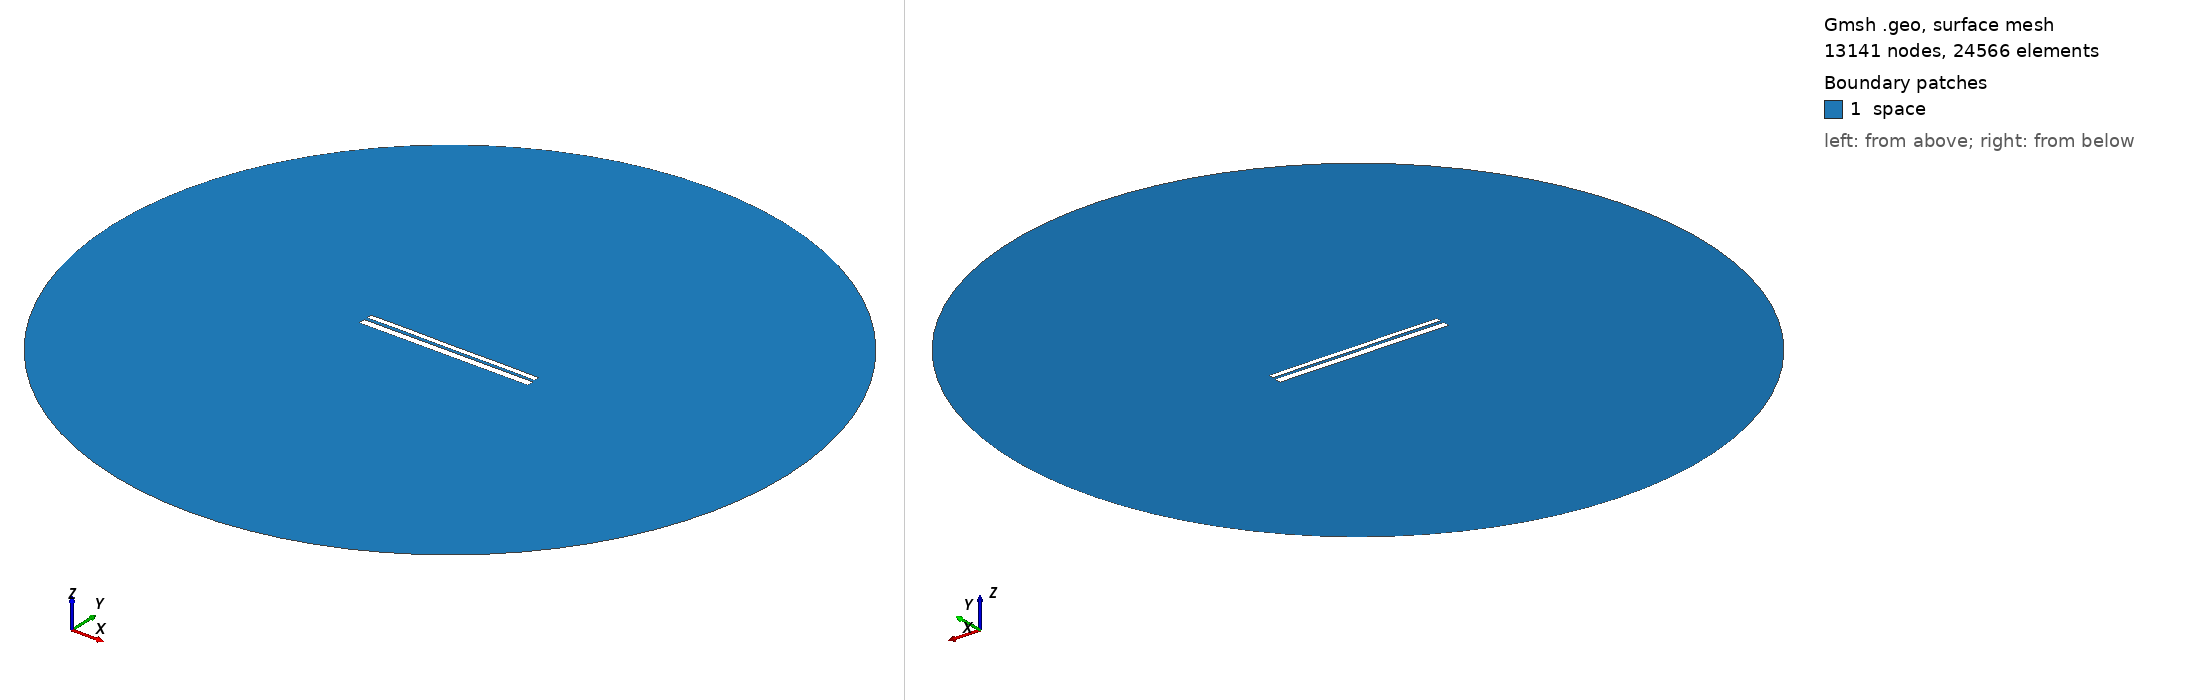

Gmsh geometry script, surface-meshed: 13141 nodes, 24566 surface elements. Boundary patches (legend numbers): 1 space. Left view from above one corner, right view from below the opposite corner. Legend entries are the model's physical surfaces. The drawing asked Gmsh for element sizes between 1% and 20% of the model's largest extent; the script's own settings can give other sizes.

=== 9439.geo (drawn) ===
//---------------------------------------
// Geometry kernel
//---------------------------------------

SetFactory("OpenCASCADE");



//---------------------------------------
// Parameters of the geometry
//---------------------------------------

// Overetch of the upper plate
overetch = 0.375;

// Distance between the plates
distance = 1.5;

// Discretization over the x axis (for the deformation)
nx = 50; 

// Length of the plate
L = 100 - overetch; 

// Number of modes
n = 4; 

// 1st mode coefficient
coeff(1) = -0.15;
beta(1) = 0.596864 * 3.1415926535 / L;

// 2nd mode coefficient
coeff(2) = 0.0;
beta(2) = 1.49418 * 3.1415926535 / L;

// 3rd mode coefficient
coeff(3) = 0.0;
beta(3) = 2.50025 * 3.1415926535 / L;

// 4th mode coefficient
coeff(4) = 0.07499999999999998;
beta(4) = 3.49999 * 3.1415926535 / L;



//---------------------------------------
// Upper plate (deformed rectangle)
//---------------------------------------

// Coordiantes of the upper plate
xmin = -50;
xmax = 50 - overetch;

// Height of the upper plate
yheight = 4 - 2 * overetch;

// Indexes of the points
UpperID[] = {};
LowerID[] = {};
LeftID[] = {};
RightID[] = {};

// Point index
p = 1;

// Horizontal edges
For i In {1:nx}
    x = xmin + (i-1)*(xmax - xmin)/(nx-1);

    y_bottom = distance / 2 + overetch;
    For j In {1:n}
        C = (Cosh(beta(j)*L) + Cos(beta(j)*L)) / (Sinh(beta(j)*L) + Sin(beta(j)*L));
        y_bottom  = y_bottom + coeff(j) * (Cosh(beta(j)*(x+50)) - Cos(beta(j)*(x+50)) - C * (Sinh(beta(j)*(x+50)) - Sin(beta(j)*(x+50))));
    EndFor

    y_top = y_bottom + yheight;

    Point(p) = {x, y_top, 0, 1.0};
    UpperID[i] = p;
    p = p + 1;

    Point(p) = {x, y_bottom, 0, 1.0};
    LowerID[i] = p;
    p = p + 1;
EndFor

// Create point lists
UpperPts[] = {}; LowerPts[] = {};
For i In {1:nx}
  UpperPts[] += {UpperID[i]};
  LowerPts[] += {LowerID[i]};
EndFor

// Build splines
Spline(1) = {UpperPts[]};
Spline(2) = {LowerPts[]};
Line(3) = {LowerPts[nx-1], UpperPts[nx-1]};
Line(4) = {LowerPts[0], UpperPts[0]};

// Build the plane surface
Curve Loop(1) = {2, 3, -1, -4};
Plane Surface(1) = {1};



//---------------------------------------
// Lower plate (rectangle)
//---------------------------------------

// Vertices
Point(1001) = {-50, -1, 0, 1.0};
Point(1002) = { 50, -1, 0, 1.0};
Point(1003) = { 50,  -5, 0, 1.0};
Point(1004) = {-50,  -5, 0, 1.0};

// Edges
Line(5) = {1001, 1002};
Line(6) = {1002, 1003};
Line(7) = {1003, 1004};
Line(8) = {1004, 1001};

// Plane surface
Line Loop(2) = {5, 6, 7, 8};
Plane Surface(2) = {2}; 



//---------------------------------------
// Outer (fictious) boundary
//---------------------------------------

// Points
Point(1005) = {0, 0, 0};       // Center
Point(1006) = {200, 0, 0};     // Start point
Point(1007) = {0, 200, 0};     // 90 degrees
Point(1008) = {-200, 0, 0};    // 180 degrees
Point(1009) = {0, -200, 0};    // 270 degrees

// Circle arcs (each needs start, center, end)
Circle(9) = {1006, 1005, 1007};
Circle(10) = {1007, 1005, 1008};
Circle(11) = {1008, 1005, 1009};
Circle(12) = {1009, 1005, 1006};

// Plane surface for the entire domain
Curve Loop(3) = {9, 10, 11, 12};
Surface(3) = {3};

// Subtract the plates from the whole domain to obtain the actual domain where we want to solve the equations
BooleanDifference{ Surface{3}; Delete; }{ Surface{1}; Surface{2}; Delete; }




//---------------------------------------
// Transfinite Lines/Curves
//---------------------------------------

// Set the number of points on the boundaries
r = 7;

// Plates
Transfinite Curve {1, 2} = 50*r Using Progression 1;
Transfinite Curve {3, 4} = 2*r Using Progression 1;
Transfinite Line {5, 7} = 50*r Using Progression 1;
Transfinite Line {6, 8} = 2*r Using Progression 1;

// Outer boundary
Transfinite Line {9, 10, 11, 12} = 20 Using Progression 1;



//---------------------------------------
// Physical groups
//---------------------------------------                

// Physical curves (boundaries)
Physical Line("force_segment", 10) = {2};
Physical Line("upper_plate", 11) = {1, 3, 4};
Physical Line("lower_plate", 12) = {5, 6, 7, 8};
Physical Line("boundary", 20) = {9, 10, 11, 12};

// Physical Surfaces
Physical Surface("space", 30) = {3};



//---------------------------------------
// 6. Generate the Mesh
//---------------------------------------

// 2D mesh generation
Mesh 2;
